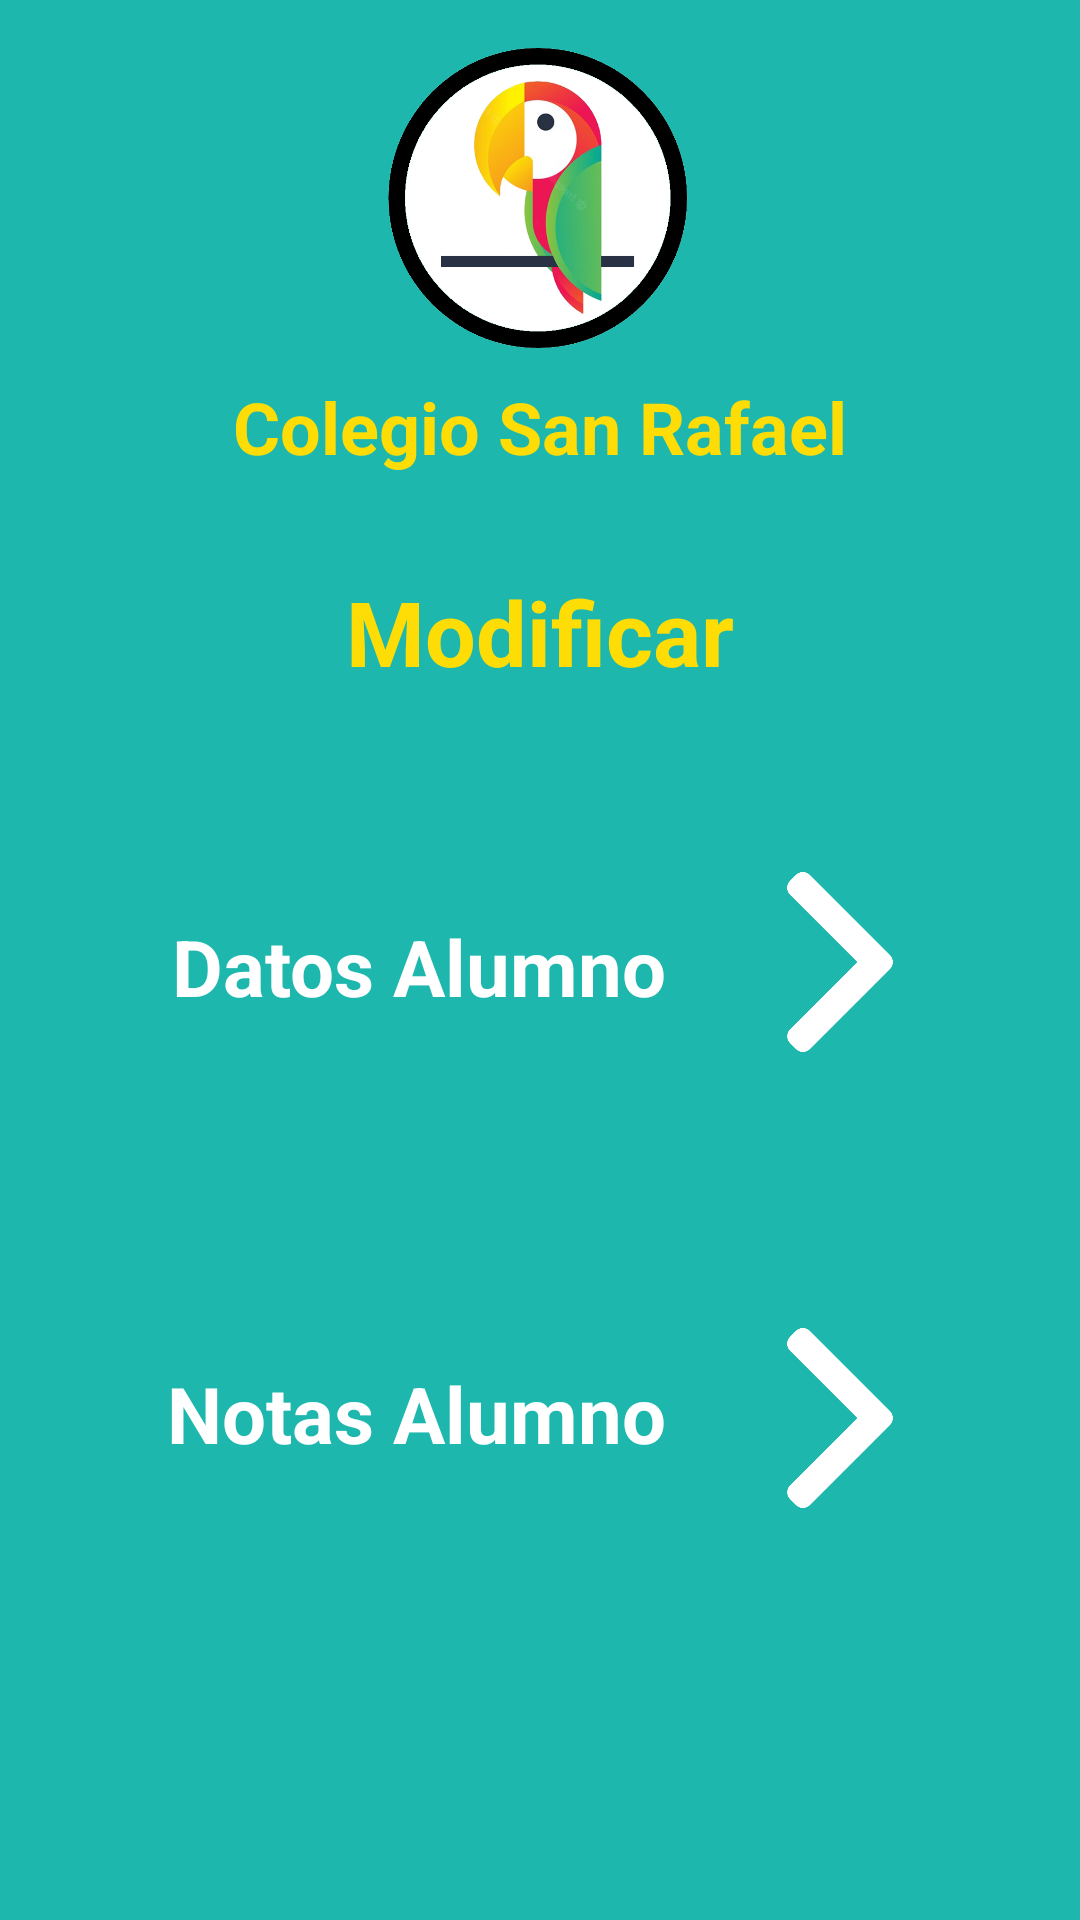

Reconstruct the res/layout file that produces this screen, plus the resources it refers to.
<!-- AndroidManifest.xml: application theme Theme.Project11 -->
<!-- res/layout/activity_modificar_menu.xml -->
<?xml version="1.0" encoding="utf-8"?>
<android.support.constraint.ConstraintLayout xmlns:android="http://schemas.android.com/apk/res/android"
    xmlns:app="http://schemas.android.com/apk/res-auto"
    xmlns:tools="http://schemas.android.com/tools"
    android:layout_width="match_parent"
    android:layout_height="match_parent"
    android:background="#1DB7AE"
    tools:context=".ModificarMenuActivity">

    <ImageView
        android:id="@+id/imageView3"
        android:layout_width="100dp"
        android:layout_height="100dp"
        android:layout_marginTop="16dp"
        app:layout_constraintEnd_toEndOf="parent"
        app:layout_constraintHorizontal_bias="0.498"
        app:layout_constraintStart_toStartOf="parent"
        app:layout_constraintTop_toTopOf="parent"
        app:srcCompat="@drawable/loro_logo" />

    <TextView
        android:id="@+id/tvTituloColegio2"
        android:layout_width="wrap_content"
        android:layout_height="wrap_content"
        android:layout_marginTop="10dp"
        android:text="@string/tvTituloColegio"
        android:textColor="#FEDD06"
        android:textSize="24sp"
        android:textStyle="bold"
        app:layout_constraintEnd_toEndOf="parent"
        app:layout_constraintStart_toStartOf="parent"
        app:layout_constraintTop_toBottomOf="@+id/imageView3" />

    <TextView
        android:id="@+id/tvConsultar"
        android:layout_width="wrap_content"
        android:layout_height="wrap_content"
        android:layout_marginTop="32dp"
        android:text="@string/btnModificar"
        android:textColor="#FEDD06"
        android:textSize="30sp"
        android:textStyle="bold"
        app:layout_constraintEnd_toEndOf="parent"
        app:layout_constraintStart_toStartOf="parent"
        app:layout_constraintTop_toBottomOf="@+id/tvTituloColegio2" />

    <TextView
        android:id="@+id/textView7"
        android:layout_width="wrap_content"
        android:layout_height="wrap_content"
        android:layout_marginTop="74dp"
        android:layout_marginEnd="28dp"
        android:text="@string/tvDatos"
        android:textColor="#FFFFFF"
        android:textSize="26sp"
        android:textStyle="bold"
        app:layout_constraintEnd_toStartOf="@+id/imageView15"
        app:layout_constraintTop_toBottomOf="@+id/tvConsultar" />

    <TextView
        android:id="@+id/textView8"
        android:layout_width="wrap_content"
        android:layout_height="wrap_content"
        android:layout_marginTop="114dp"
        android:layout_marginEnd="28dp"
        android:text="@string/tvModNotas"
        android:textColor="#FFFFFF"
        android:textSize="26sp"
        android:textStyle="bold"
        app:layout_constraintEnd_toStartOf="@+id/imageView16"
        app:layout_constraintTop_toBottomOf="@+id/textView7" />

    <ImageView
        android:id="@+id/imageView15"
        android:layout_width="60dp"
        android:layout_height="60dp"
        android:layout_marginTop="60dp"
        android:layout_marginEnd="50dp"
        android:onClick="ModificarDatos"
        app:layout_constraintEnd_toEndOf="parent"
        app:layout_constraintTop_toBottomOf="@+id/tvConsultar"
        app:srcCompat="@drawable/flecha_icon_w" />

    <ImageView
        android:id="@+id/imageView16"
        android:layout_width="60dp"
        android:layout_height="60dp"
        android:layout_marginTop="92dp"
        android:layout_marginEnd="50dp"
        android:onClick="ModificarNotas"
        app:layout_constraintEnd_toEndOf="parent"
        app:layout_constraintTop_toBottomOf="@+id/imageView15"
        app:srcCompat="@drawable/flecha_icon_w" />

</android.support.constraint.ConstraintLayout>
<!-- resources referenced by this layout -->
<resources>
  <!-- drawable flecha_icon_w: png bitmap (drawable, 8025 bytes) -->
  <!-- drawable loro_logo: png bitmap (drawable, 116459 bytes) -->
  <string name="btnModificar">Modificar</string>
  <string name="tvDatos">Datos Alumno</string>
  <string name="tvModNotas">Notas Alumno</string>
  <string name="tvTituloColegio">Colegio San Rafael</string>
  <style name="Theme.Project11" parent="Theme.AppCompat.Light.NoActionBar">
          
          <item name="colorPrimary">@color/purple_500</item>
          <item name="colorPrimaryDark">@color/purple_700</item>
          <item name="colorAccent">@color/teal_200</item>
          
  
          <item name="android:forceDarkAllowed" tools:targetApi="q">false</item>
  
      </style>
  <!-- not gathered from this repository: default colours our renderer supplied (Android Studio template values) -->
  <color name="purple_500">#FF6200EE</color>
  <color name="purple_700">#FF3700B3</color>
  <color name="teal_200">#FF03DAC5</color>
</resources>
